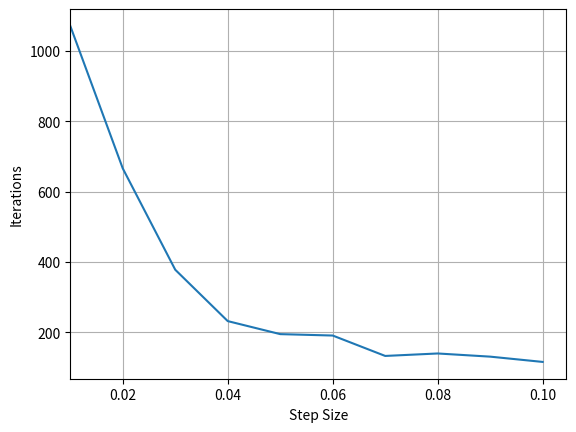
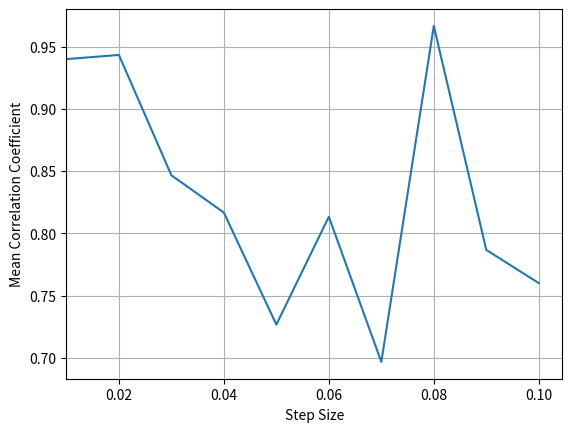

Write the Python code that produced these figures, in order.
from matplotlib import pyplot as plt
import numpy as np

def main():
    # The iteration count plot
    step_size  = [0.01, 0.02, 0.03, 0.04, 0.05, 0.06, 0.07, 0.08, 0.09, 0.10]
    iterations = [1071, 666, 378, 232, 195, 191, 133, 140, 131, 116]
    R_vals     = [[0.92, 0.93, 0.97], [0.99, 0.92, 0.92], [0.78, 0.86, 0.90], [0.75, 0.84, 0.86],
                  [0.67, 0.74, 0.77], [0.72, 0.93, 0.79], [0.72, 0.64, 0.73], [0.95, 1.00, 0.95],
                  [0.71, 0.71, 0.94], [0.79, 0.71, 0.78]]

    plt.figure(0)
    plt.plot(step_size, iterations)
    plt.xlabel("Step Size")
    plt.ylabel("Iterations")
    plt.xlim(left=np.min(step_size))
    plt.grid()

    mean_R_vals = [np.mean(Rs) for Rs in R_vals]
    plt.figure(1)
    plt.plot(step_size, mean_R_vals)
    plt.xlabel("Step Size")
    plt.ylabel("Mean Correlation Coefficient")
    plt.xlim(left=np.min(step_size))
    plt.grid()

    plt.show()


if __name__ == "__main__":
    main()